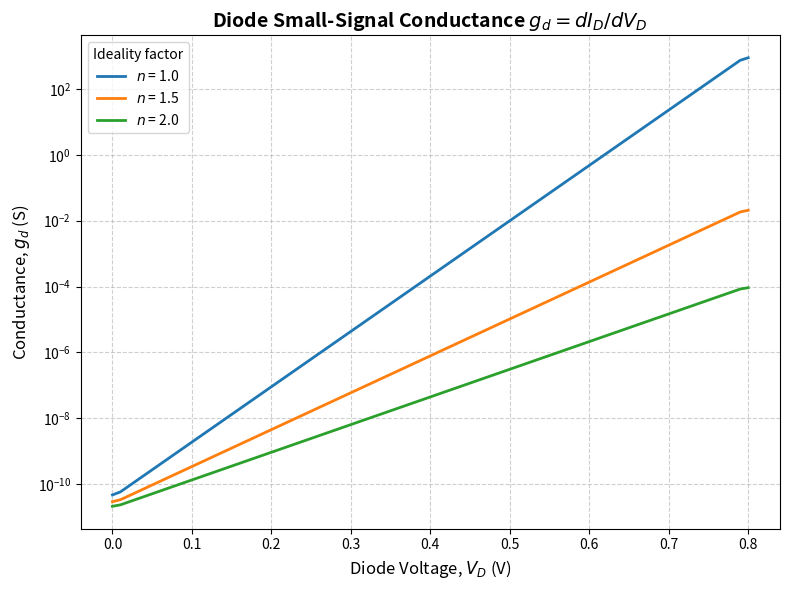

Write Python code to recreate this figure.
import numpy as np
import matplotlib.pyplot as plt

IS = 1e-12       # A, reverse saturation current (fixed)
Vt = 0.02585        # V, thermal voltage at room temperature
n_list = [1.0, 1.5, 2.0]

vd = np.arange(0, 0.8 + 1e-9, 0.01)  # 0 to 0.8 V in 0.01 V steps

diode_data = {}
for n in n_list:
    id_ = IS * (np.exp(vd / (n * Vt)) - 1)
    diode_data[n] = id_

plt.figure(3, figsize=(8, 6))
for n in n_list:
    gd = np.gradient(diode_data[n], vd)
    plt.semilogy(vd, gd, linewidth=2, label=f'$n$ = {n}')
 
plt.title('Diode Small-Signal Conductance $g_d = dI_D/dV_D$', fontsize=14, fontweight='bold')
plt.xlabel('Diode Voltage, $V_D$ (V)', fontsize=12)
plt.ylabel('Conductance, $g_d$ (S)', fontsize=12)
plt.legend(title='Ideality factor')
plt.grid(True, which='both', linestyle='--', alpha=0.6)
plt.tight_layout()
plt.savefig('diode_gd_log.png', dpi=300)
 
plt.show()
